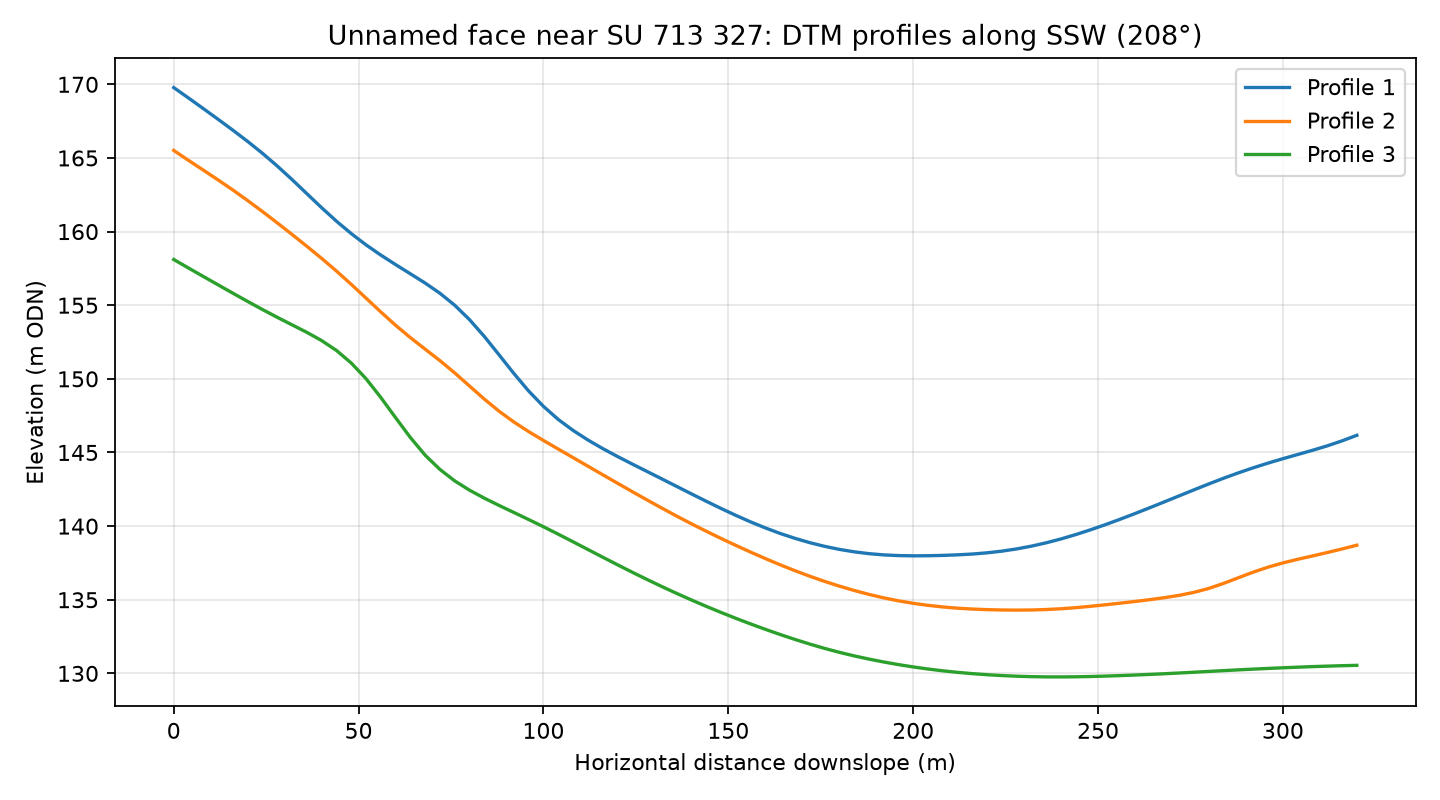

Data behind this chart, as committed beside it:
profile, distance_m, elevation_m
1, 0.0, 169.8
1, 4.0, 169.1
1, 8.0, 168.4
1, 12.0, 167.6
1, 16.0, 166.9
1, 20.0, 166.1
1, 24.0, 165.3
1, 28.0, 164.5
1, 32.0, 163.5
1, 36.0, 162.6
1, 40.0, 161.6
1, 44.0, 160.7
1, 48.0, 159.9
1, 52.0, 159.1
1, 56.0, 158.4
1, 60.0, 157.8
1, 64.0, 157.1
1, 68.0, 156.5
1, 72.0, 155.8
1, 76.0, 155
1, 80.0, 154
1, 84.0, 152.9
1, 88.0, 151.6
1, 92.0, 150.4
1, 96.0, 149.2
1, 100.0, 148.1
1, 104.0, 147.2
1, 108.0, 146.5
1, 112.0, 145.9
1, 116.0, 145.3
1, 120.0, 144.7
1, 124.0, 144.2
1, 128.0, 143.7
1, 132.0, 143.2
1, 136.0, 142.7
1, 140.0, 142.2
1, 144.0, 141.7
1, 148.0, 141.2
1, 152.0, 140.7
1, 156.0, 140.3
1, 160.0, 139.9
1, 164.0, 139.5
1, 168.0, 139.2
1, 172.0, 138.9
1, 176.0, 138.6
1, 180.0, 138.4
1, 184.0, 138.3
1, 188.0, 138.1
1, 192.0, 138
1, 196.0, 138
1, 200.0, 138
1, 204.0, 138
1, 208.0, 138
1, 212.0, 138
1, 216.0, 138.1
1, 220.0, 138.2
1, 224.0, 138.3
1, 228.0, 138.5
1, 232.0, 138.6
1, 236.0, 138.9
... 183 more rows
